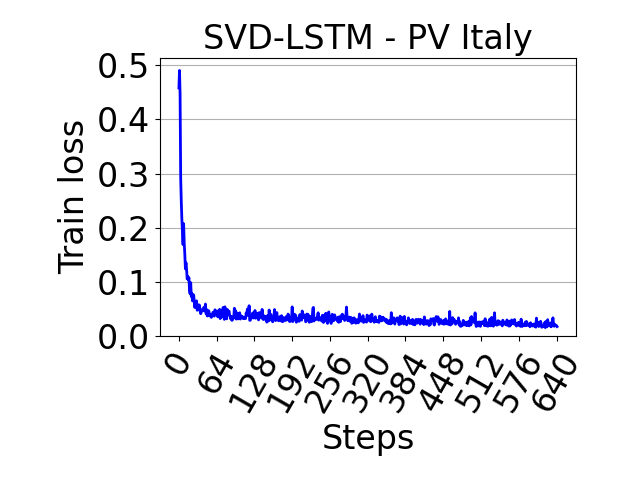

The table this chart was drawn from, first rows:
, 0
0, 0.4582
1, 0.4903
2, 0.4466
3, 0.2929
4, 0.2486
5, 0.216
6, 0.191
7, 0.1688
8, 0.2073
9, 0.1712
10, 0.151
11, 0.124
12, 0.1351
13, 0.1233
14, 0.1056
15, 0.1099
16, 0.1034
17, 0.1076
18, 0.08348
19, 0.07787
20, 0.09846
21, 0.07319
22, 0.07842
23, 0.06467
24, 0.07525
25, 0.07597
26, 0.06493
27, 0.05259
28, 0.06203
29, 0.05743
30, 0.06492
31, 0.0476
32, 0.04922
33, 0.05228
34, 0.05752
35, 0.0566
36, 0.04487
37, 0.04123
38, 0.04479
39, 0.04846
40, 0.04648
41, 0.04682
42, 0.05248
43, 0.04663
44, 0.04867
45, 0.05905
46, 0.04155
47, 0.04866
48, 0.03694
49, 0.0414
50, 0.04703
51, 0.04522
52, 0.03702
53, 0.03968
54, 0.03806
55, 0.03432
56, 0.03631
57, 0.041
58, 0.04401
59, 0.03922
... 582 more rows
